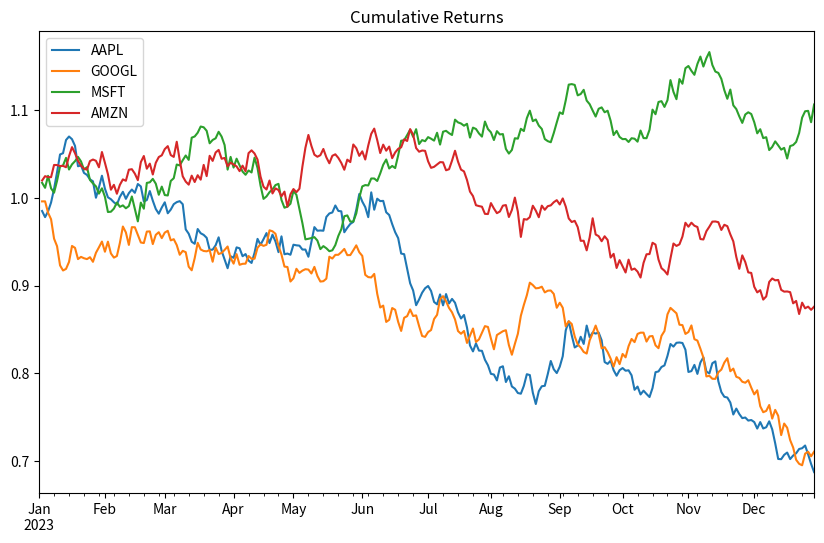

Recreate this plot in Python. (Note: this script raises an exception after producing the figure.)
import pandas as pd
import numpy as np
import matplotlib.pyplot as plt
import seaborn as sns


# Generate synthetic stock data
dates = pd.date_range(start='2023-01-01', end='2023-12-31', freq='B') # Business days
tickers = ['AAPL', 'GOOGL', 'MSFT', 'AMZN']
data = {}

for ticker in tickers:
    price = 100
    prices = []
    for _ in dates:
        change = np.random.normal(0, 1) # Random daily change
        price += change
        prices.append(price)
    data[ticker] = prices

df = pd.DataFrame(data, index=dates)
df.head()


returns = df.pct_change()
returns.head()


cumulative_returns = (1 + returns).cumprod()
cumulative_returns.plot(figsize=(10, 6))
plt.title('Cumulative Returns')
plt.show()


# Standard Deviation of returns
volatility = returns.std() * np.sqrt(252) # Annualized
volatility.plot(kind='bar')
plt.title('Annualized Volatility (Risk)')
plt.show()


correlation = returns.corr()
sns.heatmap(correlation, annot=True, cmap='coolwarm')
plt.title('Stock Correlation Matrix')
plt.show()


# Assign equal weights
weights = np.array([0.25, 0.25, 0.25, 0.25])
portfolio_return = np.sum(returns.mean() * weights) * 252
portfolio_volatility = np.sqrt(np.dot(weights.T, np.dot(returns.cov() * 252, weights)))

print(f'Expected Annual Return: {portfolio_return:.2%}')
print(f'Annual Volatility: {portfolio_volatility:.2%}')
